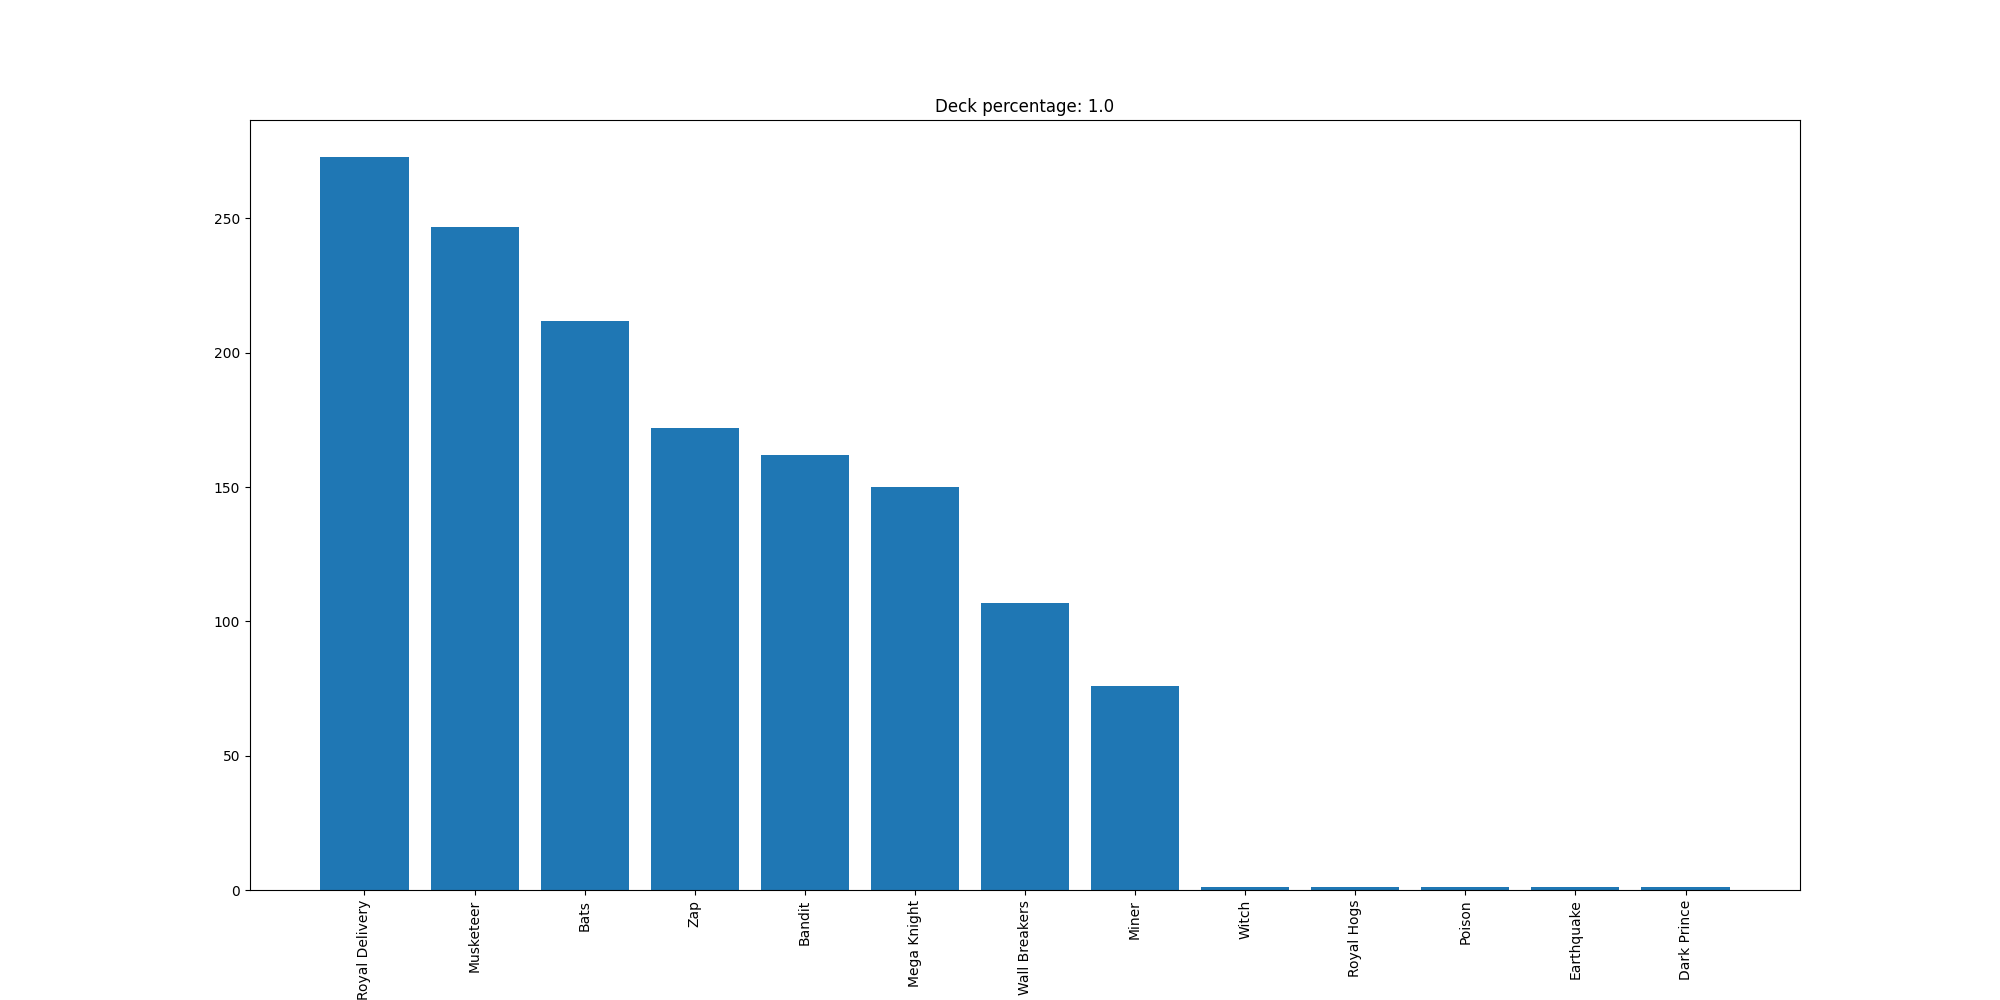

The file beside this chart, header and first rows:
Royal Delivery, 273
Musketeer, 247
Bats, 212
Zap, 172
Bandit, 162
Mega Knight, 150
Wall Breakers, 107
Miner, 76
Witch, 1
Royal Hogs, 1
Poison, 1
Earthquake, 1
Dark Prince, 1
